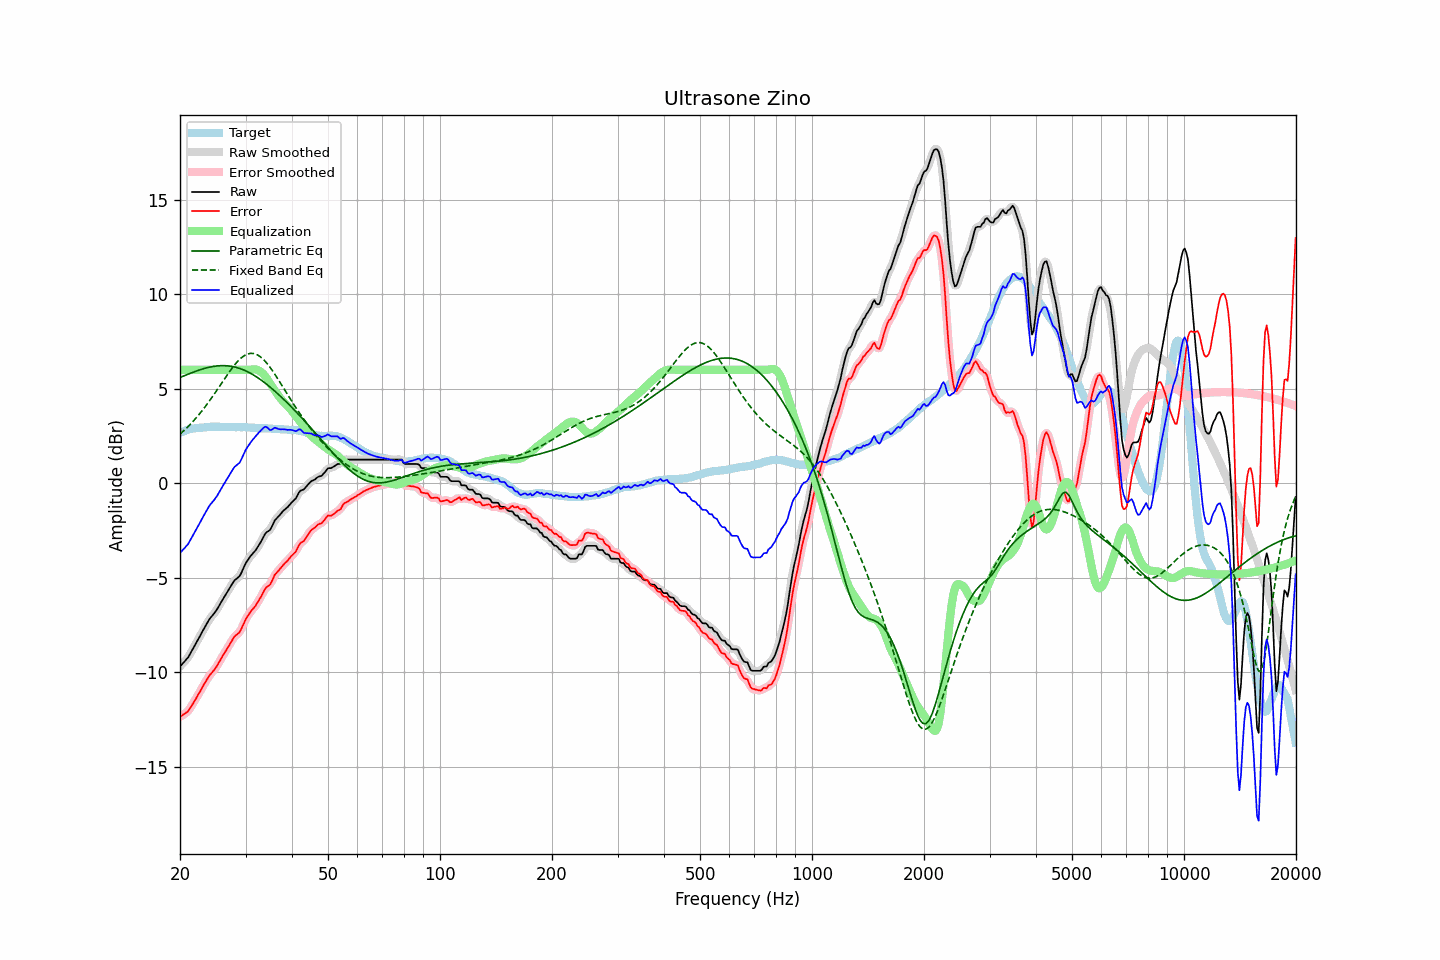

Source data for this figure (header and first rows):
frequency, raw, error, smoothed, error_smoothed, equalization, parametric_eq, fixed_band_eq, equalized_raw, equalized_smoothed, target
20.00, -9.69, -12.35, -9.68, -12.35, 6.00, 5.59, 2.60, -3.69, -3.68, 2.66
20.20, -9.60, -12.30, -9.60, -12.30, 6.00, 5.63, 2.67, -3.60, -3.60, 2.70
20.40, -9.50, -12.23, -9.51, -12.25, 6.00, 5.66, 2.75, -3.50, -3.51, 2.73
20.61, -9.41, -12.17, -9.41, -12.18, 6.00, 5.70, 2.83, -3.41, -3.41, 2.76
20.81, -9.31, -12.11, -9.32, -12.12, 6.00, 5.73, 2.91, -3.31, -3.32, 2.80
21.02, -9.22, -12.06, -9.20, -12.04, 6.00, 5.77, 2.99, -3.22, -3.20, 2.84
21.23, -9.07, -11.92, -9.07, -11.93, 6.00, 5.80, 3.08, -3.07, -3.07, 2.85
21.44, -8.92, -11.79, -8.93, -11.80, 6.00, 5.83, 3.17, -2.92, -2.93, 2.87
21.66, -8.77, -11.66, -8.77, -11.66, 6.00, 5.87, 3.26, -2.77, -2.77, 2.89
21.87, -8.62, -11.52, -8.61, -11.52, 6.00, 5.90, 3.36, -2.62, -2.61, 2.90
22.09, -8.46, -11.38, -8.46, -11.38, 6.00, 5.93, 3.45, -2.46, -2.46, 2.92
22.31, -8.30, -11.22, -8.30, -11.23, 6.00, 5.96, 3.55, -2.30, -2.30, 2.92
22.54, -8.15, -11.08, -8.15, -11.08, 6.00, 5.99, 3.65, -2.15, -2.15, 2.93
22.76, -7.99, -10.93, -7.99, -10.93, 6.00, 6.02, 3.76, -1.99, -1.99, 2.94
22.99, -7.83, -10.77, -7.83, -10.78, 6.00, 6.04, 3.86, -1.83, -1.83, 2.94
23.22, -7.68, -10.63, -7.68, -10.63, 6.00, 6.07, 3.97, -1.68, -1.68, 2.95
23.45, -7.53, -10.49, -7.53, -10.49, 6.00, 6.09, 4.09, -1.53, -1.53, 2.96
23.69, -7.38, -10.35, -7.38, -10.35, 6.00, 6.11, 4.20, -1.38, -1.38, 2.97
23.92, -7.23, -10.21, -7.24, -10.22, 6.00, 6.13, 4.32, -1.23, -1.24, 2.98
24.16, -7.11, -10.10, -7.11, -10.10, 6.00, 6.15, 4.44, -1.11, -1.11, 2.99
24.40, -7.01, -10.01, -7.01, -10.00, 6.00, 6.17, 4.56, -1.01, -1.01, 3.00
24.65, -6.91, -9.90, -6.91, -9.90, 6.00, 6.18, 4.68, -0.91, -0.91, 2.99
24.89, -6.80, -9.79, -6.80, -9.79, 6.00, 6.19, 4.80, -0.80, -0.80, 2.99
25.14, -6.68, -9.66, -6.67, -9.66, 6.00, 6.20, 4.93, -0.68, -0.67, 2.99
25.39, -6.53, -9.51, -6.53, -9.52, 6.00, 6.21, 5.05, -0.53, -0.53, 2.99
25.65, -6.38, -9.37, -6.38, -9.36, 6.00, 6.22, 5.18, -0.38, -0.38, 2.99
25.91, -6.23, -9.21, -6.23, -9.22, 6.00, 6.22, 5.31, -0.23, -0.23, 2.98
26.16, -6.09, -9.07, -6.09, -9.07, 6.00, 6.22, 5.43, -0.09, -0.09, 2.98
26.43, -5.95, -8.94, -5.95, -8.93, 6.00, 6.22, 5.56, 0.05, 0.05, 2.98
26.69, -5.81, -8.79, -5.81, -8.79, 6.00, 6.21, 5.68, 0.19, 0.19, 2.98
26.96, -5.67, -8.65, -5.67, -8.66, 6.00, 6.21, 5.81, 0.33, 0.33, 2.98
27.23, -5.53, -8.51, -5.53, -8.51, 6.00, 6.20, 5.93, 0.47, 0.47, 2.98
27.50, -5.39, -8.37, -5.38, -8.36, 6.00, 6.18, 6.04, 0.61, 0.62, 2.98
27.77, -5.25, -8.22, -5.25, -8.23, 6.00, 6.17, 6.15, 0.75, 0.75, 2.97
28.05, -5.13, -8.10, -5.14, -8.11, 6.00, 6.15, 6.26, 0.87, 0.86, 2.97
28.33, -5.06, -8.02, -5.06, -8.03, 6.00, 6.13, 6.36, 0.94, 0.94, 2.96
28.62, -4.99, -7.96, -4.99, -7.96, 6.00, 6.10, 6.46, 1.01, 1.01, 2.97
28.90, -4.92, -7.89, -4.90, -7.86, 6.00, 6.07, 6.54, 1.08, 1.10, 2.97
29.19, -4.77, -7.73, -4.76, -7.72, 6.00, 6.05, 6.62, 1.23, 1.24, 2.96
29.48, -4.58, -7.54, -4.58, -7.55, 6.00, 6.01, 6.69, 1.42, 1.42, 2.97
29.78, -4.39, -7.36, -4.39, -7.36, 6.00, 5.98, 6.75, 1.61, 1.61, 2.96
30.08, -4.21, -7.18, -4.22, -7.19, 6.00, 5.94, 6.80, 1.79, 1.78, 2.96
30.38, -4.08, -7.03, -4.08, -7.03, 6.00, 5.90, 6.83, 1.92, 1.92, 2.95
30.68, -3.96, -6.91, -3.95, -6.90, 6.00, 5.85, 6.86, 2.04, 2.05, 2.95
30.99, -3.84, -6.78, -3.85, -6.79, 6.01, 5.81, 6.87, 2.17, 2.16, 2.94
31.30, -3.74, -6.68, -3.75, -6.69, 6.02, 5.76, 6.87, 2.28, 2.27, 2.94
31.61, -3.65, -6.59, -3.65, -6.58, 6.03, 5.71, 6.86, 2.38, 2.38, 2.94
31.93, -3.55, -6.48, -3.54, -6.47, 6.02, 5.66, 6.83, 2.47, 2.48, 2.93
32.24, -3.42, -6.33, -3.42, -6.34, 6.00, 5.60, 6.80, 2.58, 2.58, 2.92
32.57, -3.28, -6.19, -3.29, -6.20, 5.96, 5.55, 6.75, 2.68, 2.67, 2.91
32.89, -3.15, -6.06, -3.14, -6.05, 5.91, 5.49, 6.69, 2.76, 2.77, 2.91
33.22, -2.99, -5.90, -2.98, -5.89, 5.84, 5.42, 6.62, 2.85, 2.86, 2.91
33.55, -2.83, -5.74, -2.82, -5.73, 5.76, 5.36, 6.54, 2.94, 2.94, 2.91
33.89, -2.67, -5.58, -2.69, -5.60, 5.66, 5.30, 6.45, 2.99, 2.98, 2.91
34.23, -2.58, -5.49, -2.60, -5.50, 5.55, 5.23, 6.35, 2.97, 2.95, 2.91
34.57, -2.53, -5.42, -2.53, -5.42, 5.42, 5.16, 6.24, 2.89, 2.89, 2.89
34.92, -2.47, -5.36, -2.44, -5.34, 5.28, 5.09, 6.13, 2.81, 2.84, 2.89
35.27, -2.32, -5.21, -2.31, -5.19, 5.15, 5.02, 6.01, 2.83, 2.84, 2.89
35.62, -2.14, -5.02, -2.15, -5.03, 5.02, 4.95, 5.89, 2.88, 2.88, 2.88
35.97, -1.96, -4.83, -1.99, -4.87, 4.90, 4.87, 5.76, 2.94, 2.91, 2.88
... 635 more rows
